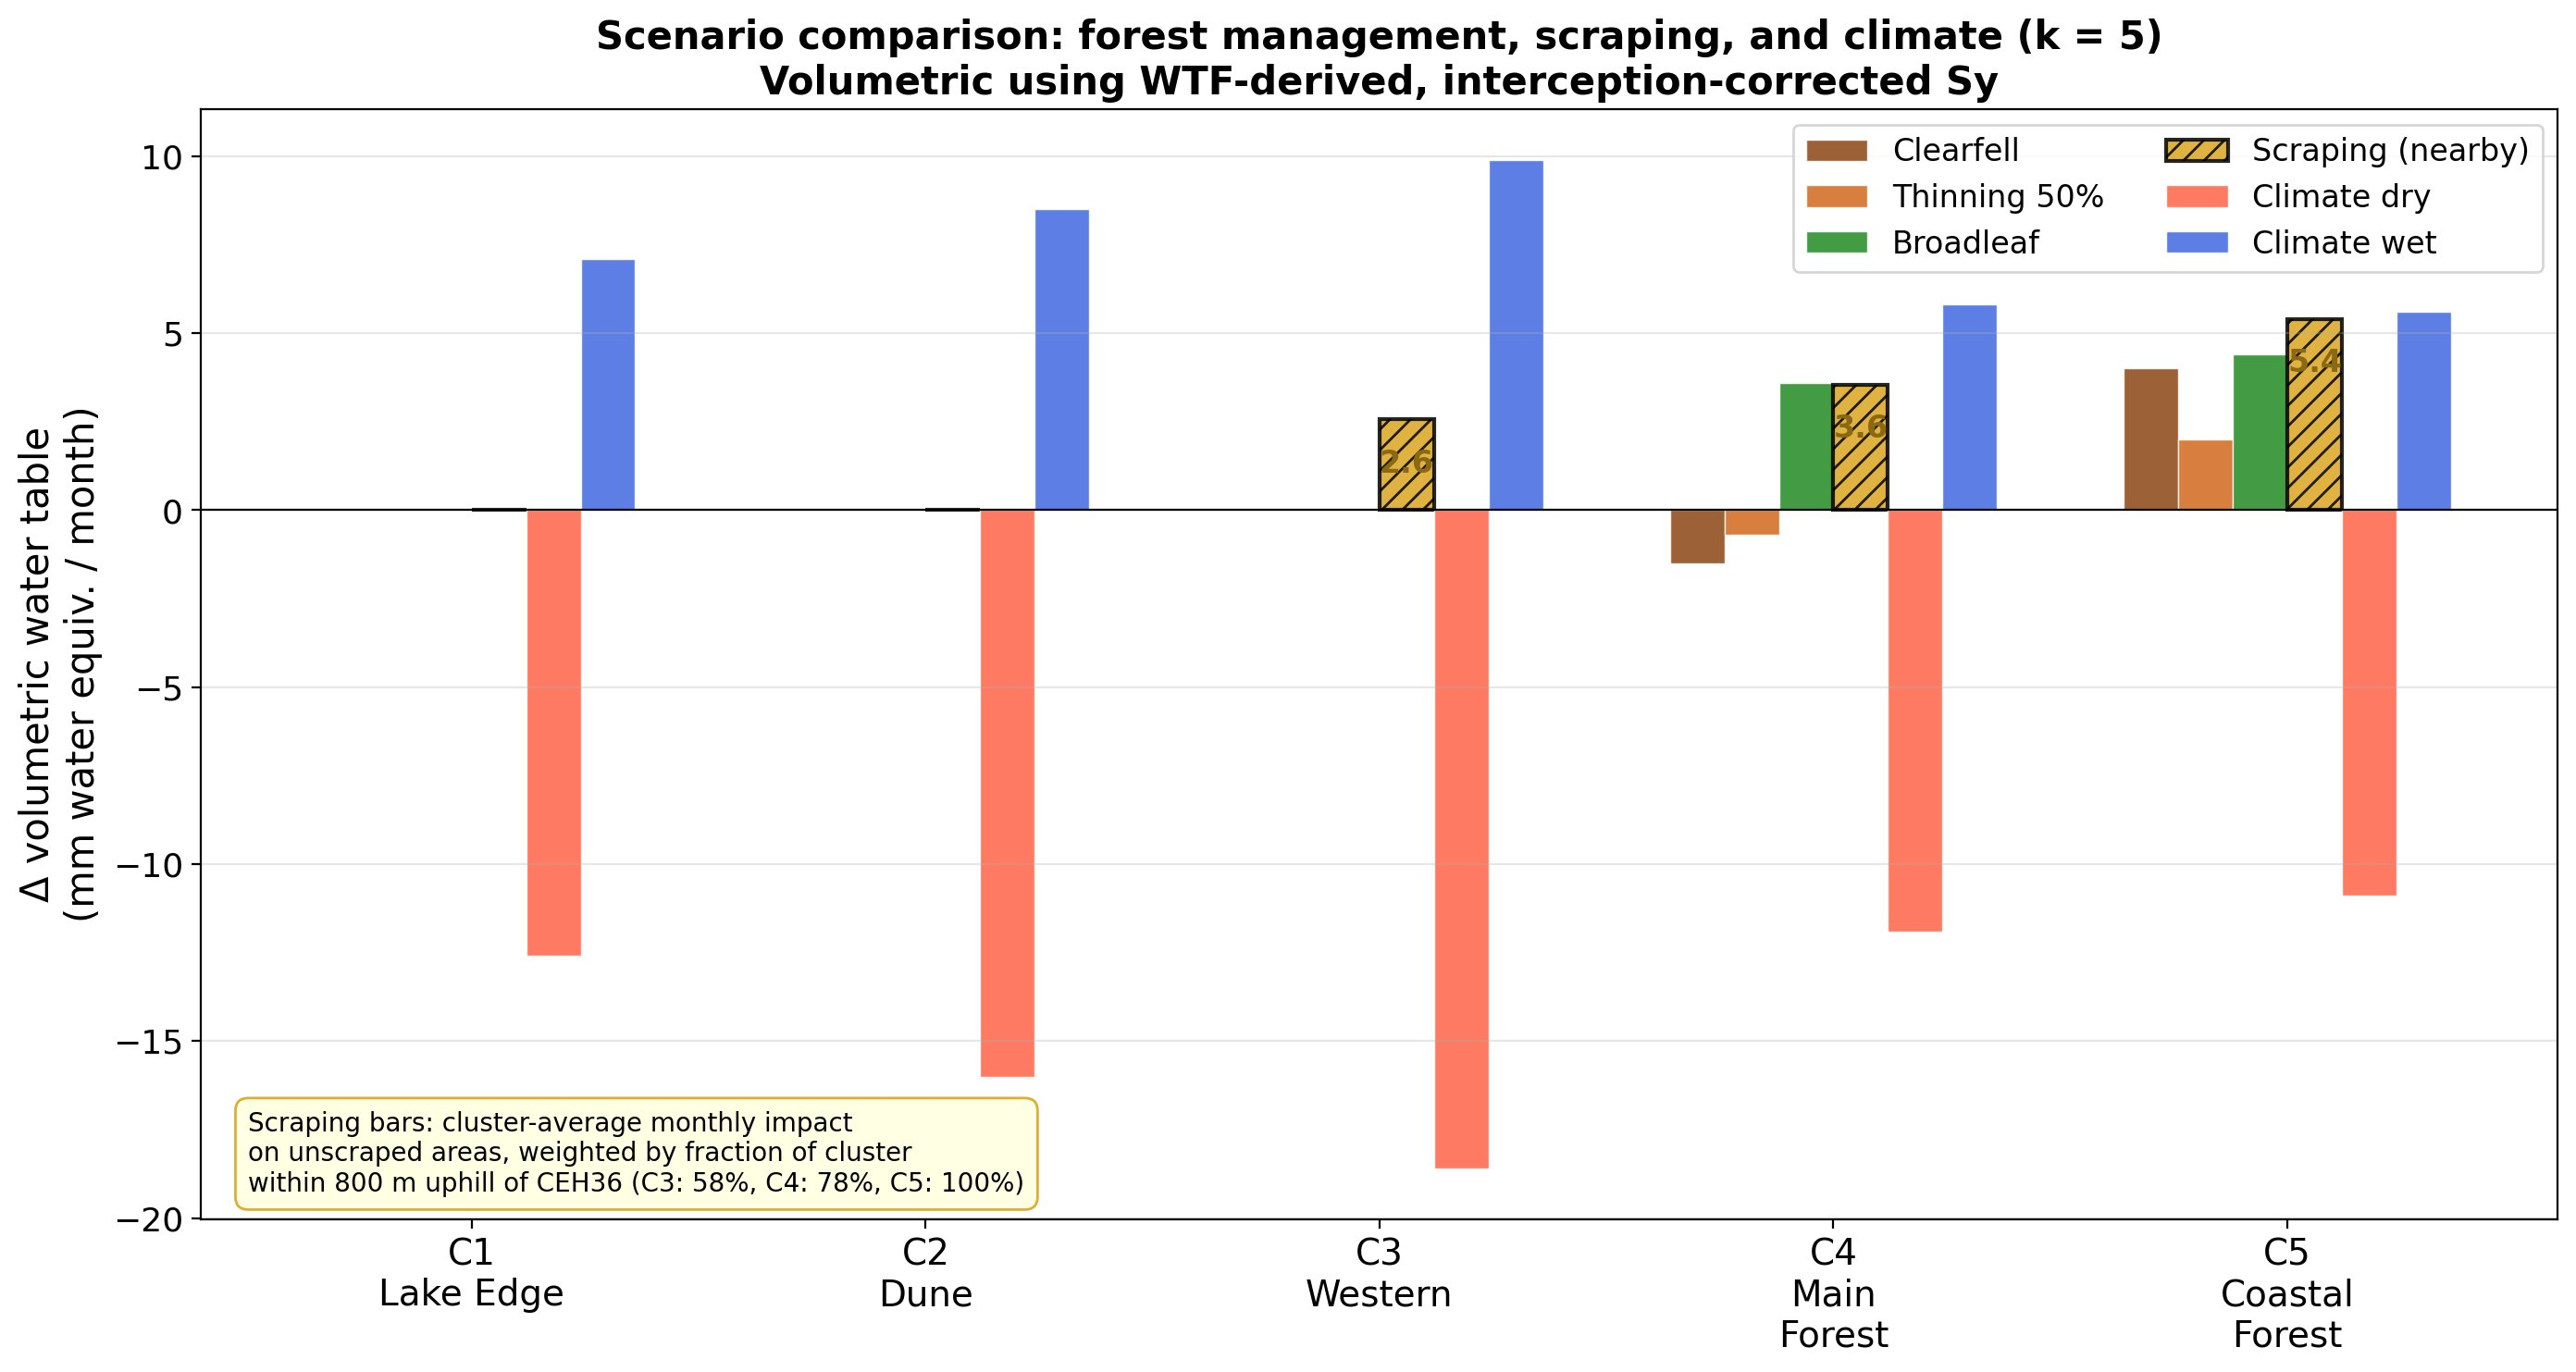

The table this chart was drawn from, first rows:
Scenario, Cluster, Delta_vol_mm_per_month
Clearfell, C1, 0.0
Clearfell, C2, 0.0
Clearfell, C3, 0.0
Clearfell, C4, -1.5
Clearfell, C5, 4.0
Thinning 50%, C1, 0.0
Thinning 50%, C2, 0.0
Thinning 50%, C3, 0.0
Thinning 50%, C4, -0.7
Thinning 50%, C5, 2.0
Broadleaf, C1, 0.0
Broadleaf, C2, 0.0
Broadleaf, C3, 0.0
Broadleaf, C4, 3.6
Broadleaf, C5, 4.4
Scraping (nearby), C1, 0.0
Scraping (nearby), C2, 0.0
Scraping (nearby), C3, 2.6
Scraping (nearby), C4, 3.6
Scraping (nearby), C5, 5.4
Climate dry, C1, -12.6
Climate dry, C2, -16.0
Climate dry, C3, -18.6
Climate dry, C4, -11.9
Climate dry, C5, -10.9
Climate wet, C1, 7.1
Climate wet, C2, 8.5
Climate wet, C3, 9.9
Climate wet, C4, 5.8
Climate wet, C5, 5.6
